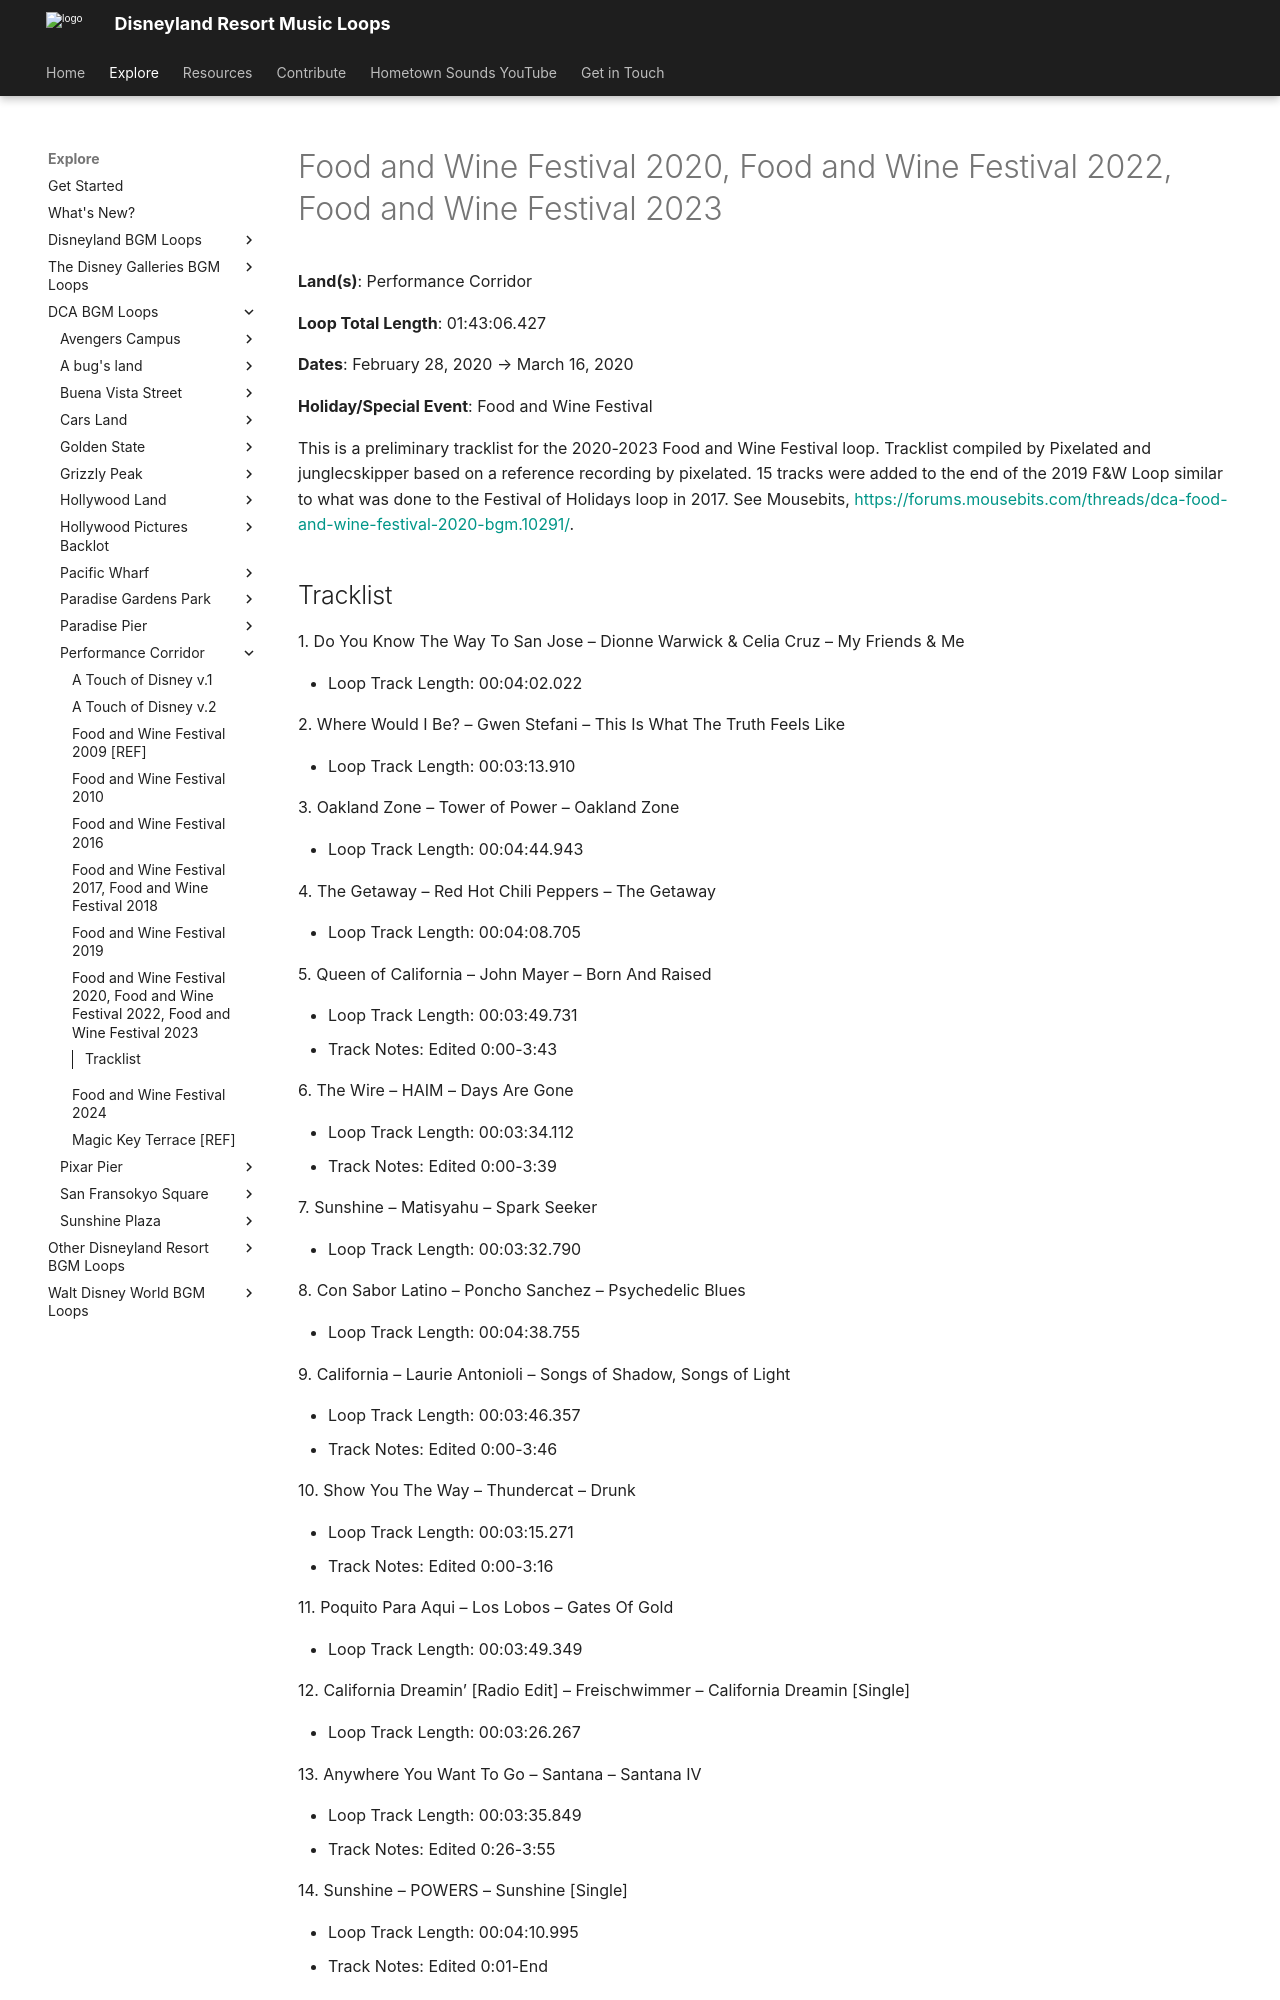

repository: SSrustworthy/DLRML-docs · page: explore/DCA/Performance Corridor/Food_and_Wine_Festival_2020_Food_and_Wine_Festival_2022_Food_and_Wine_/index.html · generator: mkdocs

# Food and Wine Festival 2020, Food and Wine Festival 2022, Food and Wine Festival 2023

**Land(s)**: Performance Corridor

**Loop Total Length**: 01:43:06.427

**Dates**: February 28, 2020 → March 16, 2020

**Holiday/Special Event**: Food and Wine Festival

This is a preliminary tracklist for the 2020-2023 Food and Wine Festival loop. Tracklist compiled by Pixelated and junglecskipper based on a reference recording by pixelated. 15 tracks were added to the end of the 2019 F&W Loop similar to what was done to the Festival of Holidays loop in 2017. See Mousebits, [https://forums.mousebits.com/threads/dca-food-and-wine-festival-2020-bgm.10291/](https://forums.mousebits.com/threads/dca-food-and-wine-festival-2020-bgm.10291/).
